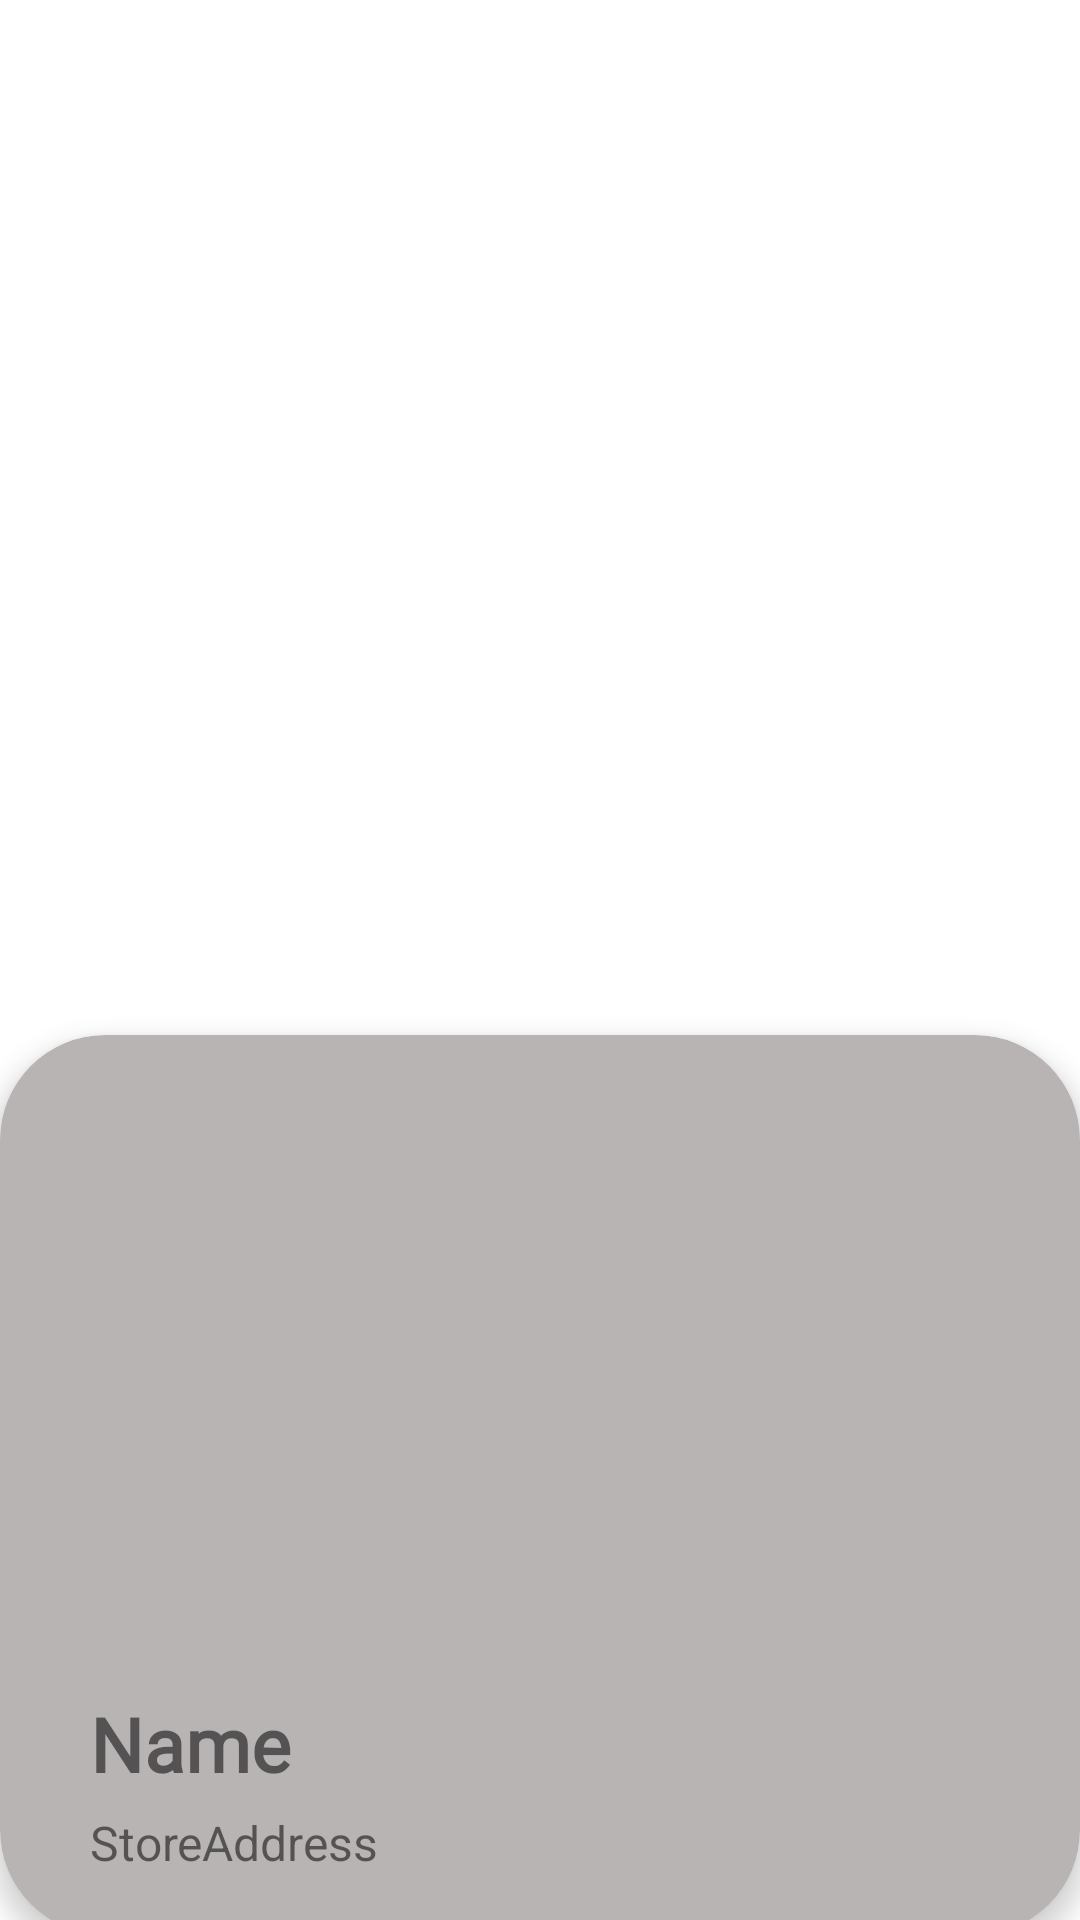

Android layout source for this screen:
<!-- AndroidManifest.xml: application theme Theme.MyApplication -->
<!-- res/layout/store_list.xml -->
<?xml version="1.0" encoding="utf-8"?>
<androidx.constraintlayout.widget.ConstraintLayout xmlns:android="http://schemas.android.com/apk/res/android"
    xmlns:app="http://schemas.android.com/apk/res-auto"
    xmlns:tools="http://schemas.android.com/tools"
    android:id="@+id/parent_store_layout"
    android:layout_width="match_parent"
    android:layout_height="300dp"
    android:layout_margin="15dp">


    <androidx.cardview.widget.CardView
        android:id="@+id/cardView_store"
        android:layout_width="match_parent"
        android:layout_height="300dp"
        android:translationY="5dp"
        app:cardBackgroundColor="#B8B4B4"
        app:cardCornerRadius="35dp"
        app:cardElevation="5dp"
        app:layout_constraintBottom_toBottomOf="parent"
        app:layout_constraintEnd_toEndOf="parent"
        app:layout_constraintHorizontal_bias="0.0"
        app:layout_constraintStart_toStartOf="parent">

        <ImageView
            android:id="@+id/db_banner"
            android:layout_width="330dp"
            android:layout_height="197dp"
            android:layout_margin="25dp"
            android:elevation="26dp"
            android:scaleType="fitXY"
            android:src="@drawable/samplegrocerystore"

            />
    </androidx.cardview.widget.CardView>


    <TextView
        android:id="@+id/storename_dash"
        android:layout_width="wrap_content"
        android:layout_height="39dp"
        android:layout_marginStart="30dp"
        android:elevation="26dp"
        android:fontFamily="@font/robotomedium"
        android:text="Name"
        android:textSize="25dp"
        android:textStyle="bold"
        app:layout_constraintBottom_toTopOf="@+id/store_db_info"
        app:layout_constraintStart_toStartOf="parent" />

    <TextView
        android:id="@+id/store_db_info"
        android:layout_width="wrap_content"
        android:layout_height="wrap_content"
        android:layout_alignParentBottom="true"
        android:layout_marginVertical="15dp"
        android:layout_marginStart="30dp"
        android:layout_marginBottom="10dp"
        android:elevation="26dp"
        android:text="StoreAddress"
        android:textSize="16sp"
        app:layout_constraintBottom_toBottomOf="parent"
        app:layout_constraintStart_toStartOf="parent" />

</androidx.constraintlayout.widget.ConstraintLayout>
<!-- resources referenced by this layout -->
<resources>
  <style name="Theme.MyApplication" parent="Theme.MaterialComponents.DayNight.NoActionBar">
          
          <item name="colorPrimary">@color/purple_500</item>
          <item name="colorPrimaryVariant">@color/purple_700</item>
          <item name="colorOnPrimary">@color/white</item>
          
          <item name="colorSecondary">@color/teal_200</item>
          <item name="colorSecondaryVariant">@color/teal_700</item>
          <item name="colorOnSecondary">@color/black</item>
          
          <item name="android:statusBarColor" tools:targetApi="l">?attr/colorPrimaryVariant</item>
          
      </style>
  <!-- not gathered from this repository: default colours our renderer supplied (Android Studio template values) -->
  <color name="purple_500">#FF6200EE</color>
  <color name="purple_700">#FF3700B3</color>
  <color name="teal_200">#FF03DAC5</color>
  <color name="teal_700">#FF018786</color>
  <color name="black">#FF000000</color>
  <color name="white">#FFFFFFFF</color>
</resources>
